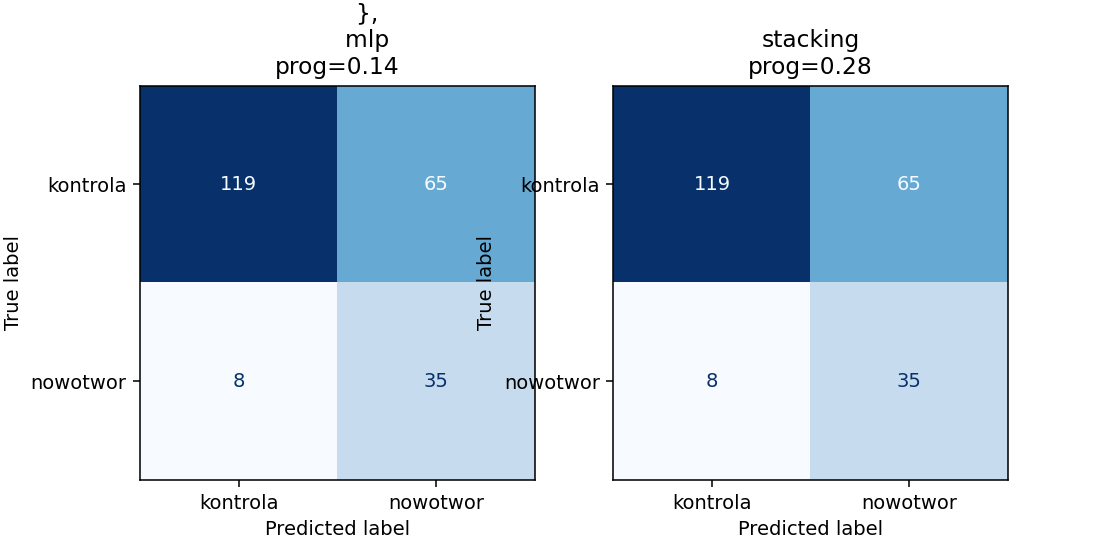

Data behind this chart, as committed beside it:
model, prog_youden, TN, FP, FN, TP, czulosc, swoistosc, dokladnosc
?        'logreg_elasticnet': {?        …, 0.1422, 119, 65, 8, 35, 0.814, 0.6467, 0.6784
stacking, 0.282, 119, 65, 8, 35, 0.814, 0.6467, 0.6784
